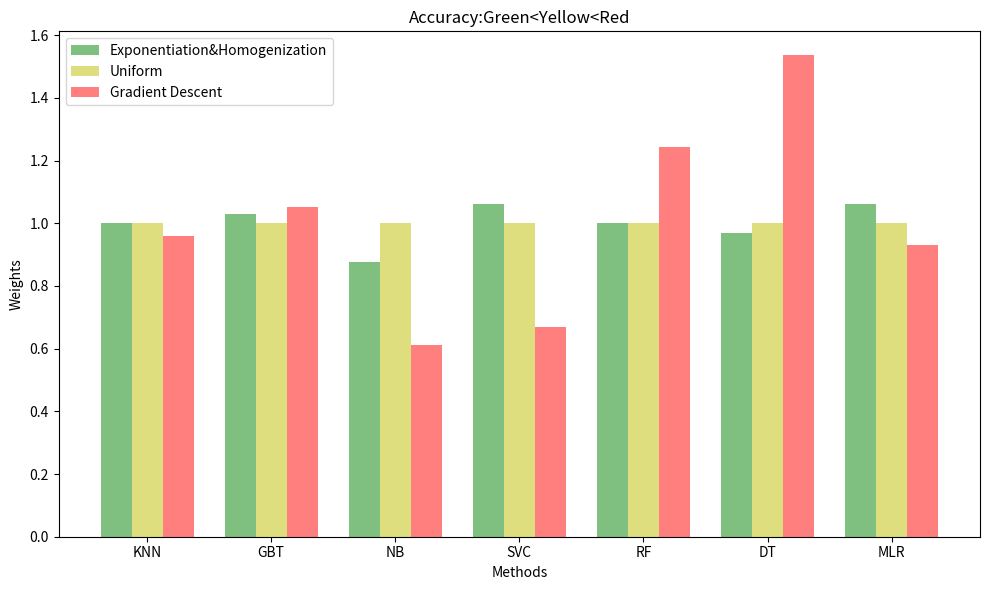

This chart was generated by the following Python code:
import numpy as np
import matplotlib.pyplot as plt

size = 7
x = np.array(['KNN', 'GBT', 'NB', 'SVC', 'RF', 'DT', 'MLR'])
a = np.array([0.9996189179198715, 1.0300618461962399, 0.8777608044871946, 1.0614318996654455, 0.9996189179198715, 0.970075714145932, 1.0614318996654455])
b = np.array([1, 1, 1, 1, 1, 1, 1])
c = 7 * np.array([0.13709998, 0.15023836, 0.08733484, 0.09536944, 0.17764675, 0.21932494, 0.1329857])

plt.figure(figsize=(10, 6))

bar_width = 0.25
index = np.arange(size)
plt.bar(index, a, bar_width, label='Exponentiation&Homogenization', color='g', alpha=0.5)
plt.bar(index + bar_width, b, bar_width, label='Uniform', color='y', alpha=0.5)
plt.bar(index + 2 * bar_width, c, bar_width, label='Gradient Descent', color='r', alpha=0.5)

# 添加标签、标题和图例
plt.xlabel('Methods')
plt.ylabel('Weights')
plt.title('Accuracy:Green<Yellow<Red')
plt.xticks(index + bar_width, x)
plt.legend()

# 显示图形
plt.tight_layout()
plt.show()